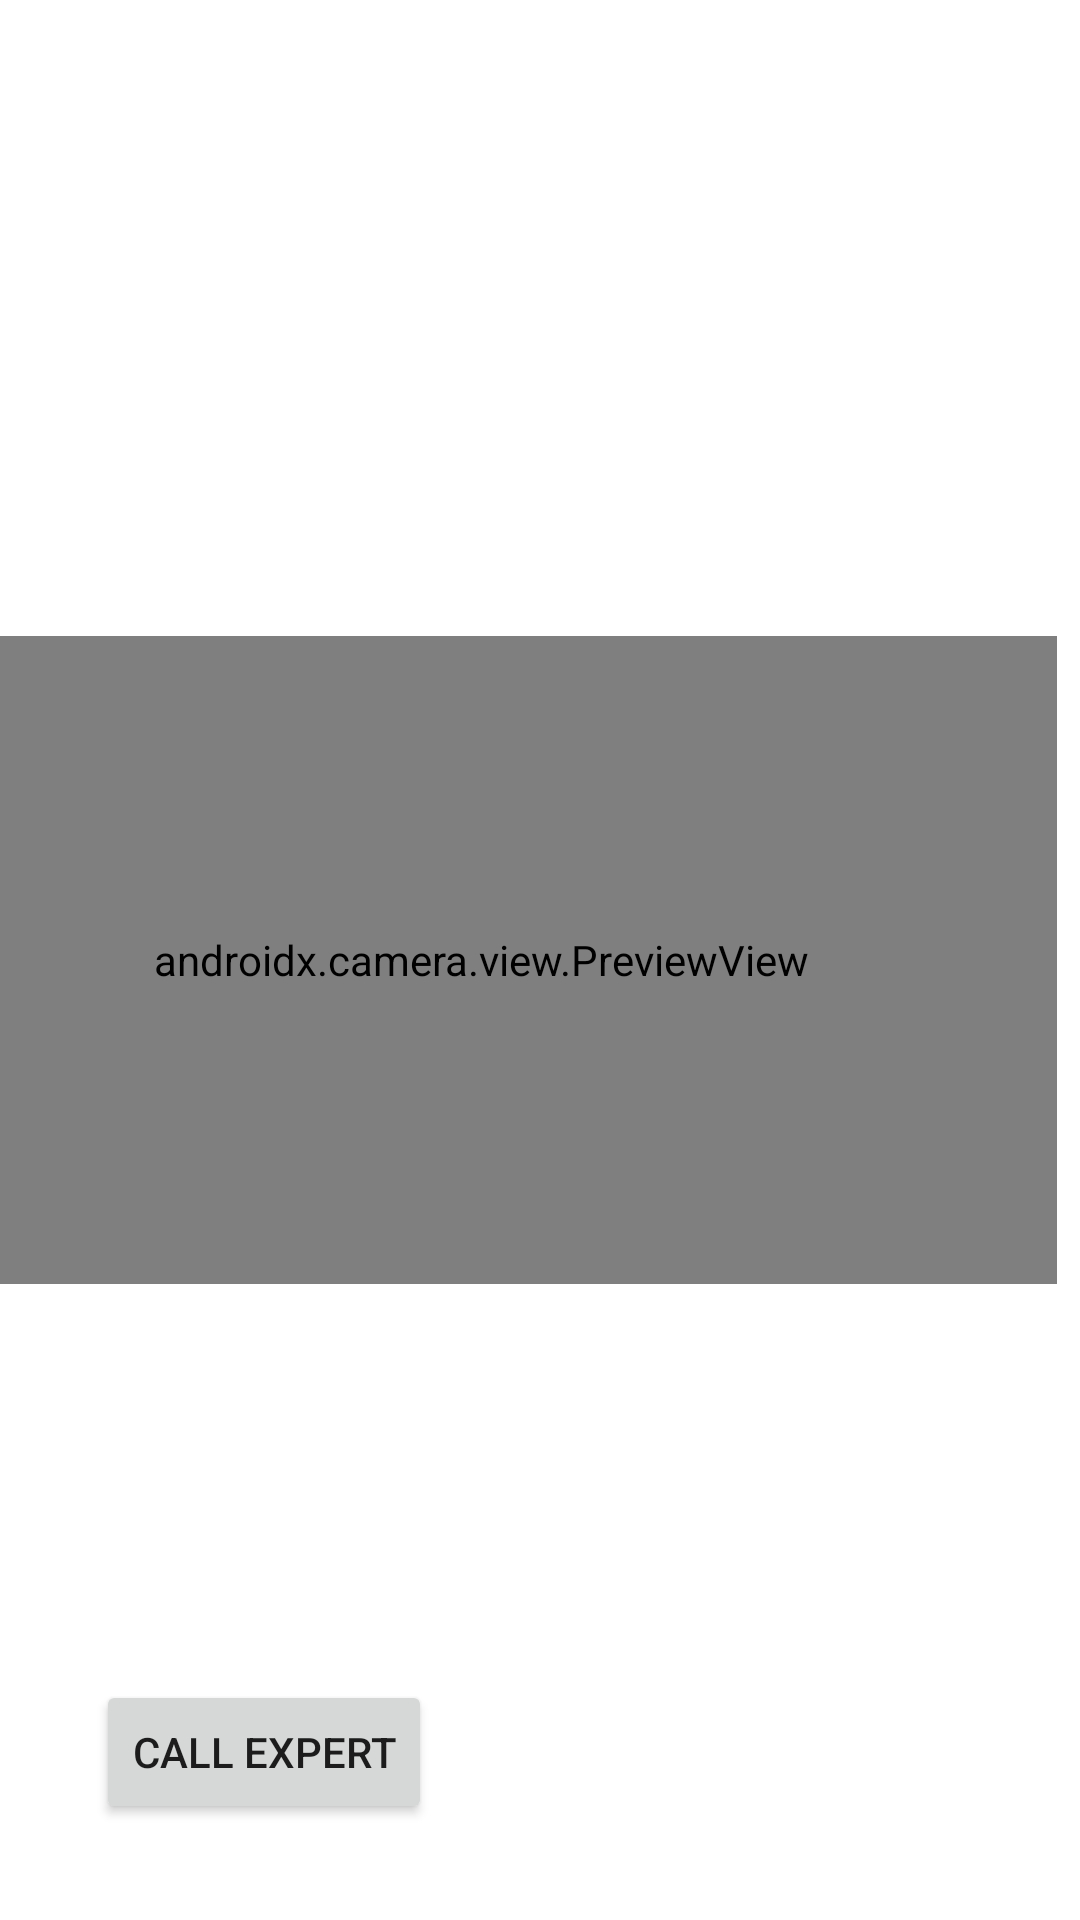

Android layout source for this screen:
<!-- AndroidManifest.xml: application theme Theme.WCA -->
<!-- res/layout/activity_main.xml -->
<?xml version="1.0" encoding="utf-8"?>
<androidx.constraintlayout.widget.ConstraintLayout xmlns:android="http://schemas.android.com/apk/res/android"
    xmlns:app="http://schemas.android.com/apk/res-auto"
    xmlns:tools="http://schemas.android.com/tools"
    android:layout_width="match_parent"
    android:layout_height="match_parent"
    tools:context=".MainActivity">

    <VideoView
        android:id="@+id/instructionVideo"
        android:layout_width="154dp"
        android:layout_height="123dp"
        android:layout_marginTop="28dp"
        android:contentDescription="@string/instruction_view_description"
        android:visibility="invisible"
        app:layout_constraintEnd_toStartOf="@+id/viewFinder"
        app:layout_constraintHorizontal_bias="0.55"
        app:layout_constraintStart_toEndOf="@+id/textView"
        app:layout_constraintTop_toTopOf="parent" />

    <TextView
        android:id="@+id/readyTextView"
        android:layout_width="wrap_content"
        android:layout_height="wrap_content"
        android:layout_marginStart="24dp"
        android:text="@string/thumb"
        app:layout_constraintBottom_toTopOf="@+id/button4"
        app:layout_constraintStart_toStartOf="parent"
        app:layout_constraintTop_toBottomOf="@+id/instructionImage" />

    <ImageView
        android:id="@+id/instructionImage"
        android:layout_width="154dp"
        android:layout_height="123dp"
        android:layout_marginTop="28dp"
        android:contentDescription="@string/instruction_view_description"
        android:visibility="visible"
        app:layout_constraintEnd_toStartOf="@+id/viewFinder"
        app:layout_constraintHorizontal_bias="0.5"
        app:layout_constraintStart_toEndOf="@+id/textView"
        app:layout_constraintTop_toTopOf="parent" />

    <TextView
        android:id="@+id/textView"
        android:layout_width="wrap_content"
        android:layout_height="wrap_content"
        android:text="@string/goal"
        app:layout_constraintBottom_toBottomOf="@+id/instructionImage"
        app:layout_constraintEnd_toStartOf="@+id/instructionImage"
        app:layout_constraintHorizontal_bias="0.4"
        app:layout_constraintHorizontal_chainStyle="packed"
        app:layout_constraintStart_toStartOf="parent"
        app:layout_constraintTop_toTopOf="@+id/instructionImage"
        app:layout_constraintVertical_bias="0.5" />

    <ImageView
        android:id="@+id/readyView"
        android:layout_width="64dp"
        android:layout_height="64dp"
        android:layout_marginStart="24dp"
        app:layout_constraintBottom_toTopOf="@+id/button4"
        app:layout_constraintStart_toEndOf="@+id/readyTextView"
        app:layout_constraintTop_toBottomOf="@+id/instructionImage" />

    <androidx.camera.view.PreviewView
        android:id="@+id/viewFinder"
        android:layout_width="384dp"
        android:layout_height="216dp"
        android:layout_marginEnd="8dp"
        app:layout_constraintBottom_toBottomOf="parent"
        app:layout_constraintEnd_toEndOf="parent"
        app:layout_constraintTop_toTopOf="parent" />

    <Button
        android:id="@+id/button4"
        android:layout_width="wrap_content"
        android:layout_height="wrap_content"
        android:layout_marginStart="32dp"
        android:layout_marginBottom="32dp"
        android:onClick="startZoom"
        android:text="@string/call_expert"
        app:layout_constraintBottom_toBottomOf="parent"
        app:layout_constraintStart_toStartOf="parent" />

</androidx.constraintlayout.widget.ConstraintLayout>
<!-- resources referenced by this layout -->
<resources>
  <string name="call_expert">Call Expert</string>
  <string name="goal">Goal:</string>
  <string name="instruction_view_description">Depiction of next state</string>
  <string name="thumb">Ready to move on?</string>
  <style name="Theme.WCA" parent="Theme.MaterialComponents.DayNight.NoActionBar">
          
          <item name="colorPrimary">@color/purple_500</item>
          <item name="colorPrimaryVariant">@color/purple_700</item>
          <item name="colorOnPrimary">@color/white</item>
          
          <item name="colorSecondary">@color/teal_200</item>
          <item name="colorSecondaryVariant">@color/teal_700</item>
          <item name="colorOnSecondary">@color/black</item>
          
          <item name="android:statusBarColor" tools:targetApi="l">?attr/colorPrimaryVariant</item>
          
      </style>
  <!-- not gathered from this repository: default colours our renderer supplied (Android Studio template values) -->
  <color name="purple_500">#FF6200EE</color>
  <color name="purple_700">#FF3700B3</color>
  <color name="teal_200">#FF03DAC5</color>
  <color name="teal_700">#FF018786</color>
  <color name="black">#FF000000</color>
  <color name="white">#FFFFFFFF</color>
</resources>
